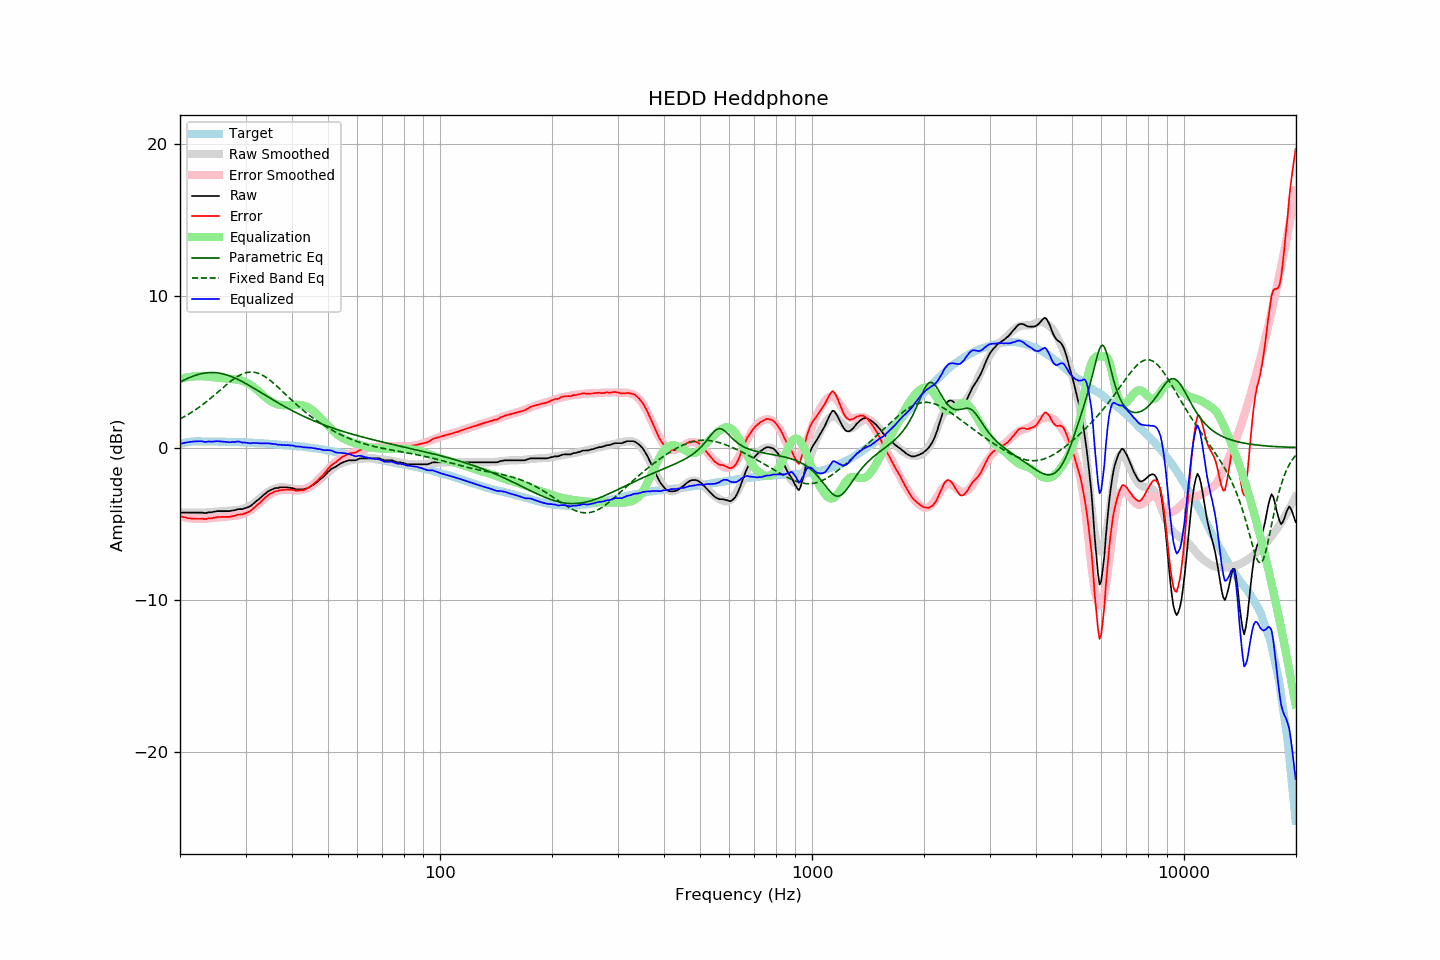

Values plotted in this chart, from the file beside it:
frequency, raw, error, smoothed, error_smoothed, equalization, parametric_eq, fixed_band_eq, equalized_raw, equalized_smoothed, target
20.00, -4.28, -4.51, -4.27, -4.52, 4.52, 4.30, 1.89, 0.24, 0.25, 0.23
20.20, -4.28, -4.54, -4.27, -4.54, 4.54, 4.36, 1.94, 0.27, 0.27, 0.26
20.40, -4.28, -4.57, -4.28, -4.57, 4.57, 4.41, 2.00, 0.29, 0.29, 0.29
20.61, -4.28, -4.59, -4.28, -4.59, 4.59, 4.46, 2.06, 0.31, 0.31, 0.31
20.81, -4.28, -4.62, -4.28, -4.61, 4.61, 4.51, 2.12, 0.33, 0.33, 0.34
21.02, -4.28, -4.65, -4.29, -4.63, 4.63, 4.56, 2.18, 0.35, 0.35, 0.37
21.23, -4.28, -4.66, -4.29, -4.65, 4.65, 4.61, 2.24, 0.37, 0.36, 0.38
21.44, -4.28, -4.67, -4.29, -4.66, 4.66, 4.65, 2.31, 0.38, 0.37, 0.39
21.66, -4.28, -4.68, -4.29, -4.67, 4.67, 4.69, 2.37, 0.39, 0.38, 0.40
21.87, -4.28, -4.68, -4.29, -4.68, 4.68, 4.73, 2.44, 0.40, 0.39, 0.40
22.09, -4.28, -4.69, -4.29, -4.69, 4.69, 4.77, 2.51, 0.41, 0.40, 0.41
22.31, -4.28, -4.69, -4.29, -4.69, 4.69, 4.80, 2.59, 0.42, 0.41, 0.41
22.54, -4.28, -4.69, -4.29, -4.70, 4.70, 4.83, 2.66, 0.42, 0.41, 0.41
22.76, -4.28, -4.69, -4.29, -4.70, 4.70, 4.85, 2.74, 0.42, 0.41, 0.41
22.99, -4.28, -4.68, -4.29, -4.69, 4.69, 4.88, 2.82, 0.41, 0.41, 0.40
23.22, -4.31, -4.71, -4.28, -4.69, 4.69, 4.90, 2.90, 0.38, 0.41, 0.40
23.45, -4.31, -4.71, -4.27, -4.68, 4.68, 4.91, 2.98, 0.37, 0.40, 0.40
23.69, -4.28, -4.68, -4.27, -4.67, 4.67, 4.92, 3.06, 0.39, 0.40, 0.40
23.92, -4.26, -4.65, -4.26, -4.66, 4.66, 4.93, 3.15, 0.40, 0.40, 0.40
24.16, -4.26, -4.66, -4.25, -4.65, 4.65, 4.94, 3.24, 0.39, 0.40, 0.40
24.40, -4.25, -4.65, -4.24, -4.63, 4.63, 4.94, 3.33, 0.39, 0.40, 0.40
24.65, -4.22, -4.61, -4.23, -4.62, 4.62, 4.93, 3.41, 0.40, 0.39, 0.39
24.89, -4.21, -4.60, -4.22, -4.61, 4.61, 4.93, 3.51, 0.41, 0.39, 0.39
25.14, -4.18, -4.57, -4.21, -4.60, 4.60, 4.92, 3.60, 0.42, 0.39, 0.39
25.39, -4.18, -4.57, -4.20, -4.60, 4.60, 4.90, 3.69, 0.42, 0.39, 0.39
25.65, -4.18, -4.57, -4.20, -4.59, 4.59, 4.89, 3.78, 0.41, 0.39, 0.39
25.91, -4.18, -4.56, -4.19, -4.58, 4.58, 4.86, 3.87, 0.40, 0.39, 0.38
26.16, -4.18, -4.56, -4.18, -4.57, 4.57, 4.84, 3.96, 0.39, 0.39, 0.38
26.43, -4.18, -4.56, -4.17, -4.56, 4.56, 4.81, 4.05, 0.38, 0.38, 0.38
26.69, -4.18, -4.56, -4.17, -4.55, 4.55, 4.78, 4.14, 0.37, 0.38, 0.38
26.96, -4.18, -4.56, -4.16, -4.54, 4.54, 4.75, 4.23, 0.36, 0.38, 0.38
27.23, -4.18, -4.56, -4.15, -4.53, 4.53, 4.71, 4.32, 0.35, 0.37, 0.38
27.50, -4.16, -4.54, -4.15, -4.52, 4.52, 4.67, 4.40, 0.36, 0.37, 0.38
27.77, -4.13, -4.50, -4.14, -4.50, 4.50, 4.63, 4.48, 0.38, 0.37, 0.37
28.05, -4.13, -4.49, -4.13, -4.49, 4.49, 4.58, 4.55, 0.36, 0.36, 0.37
28.33, -4.09, -4.44, -4.12, -4.48, 4.48, 4.53, 4.62, 0.39, 0.36, 0.36
28.62, -4.06, -4.41, -4.10, -4.46, 4.46, 4.48, 4.69, 0.40, 0.36, 0.35
28.90, -4.05, -4.40, -4.08, -4.44, 4.44, 4.43, 4.75, 0.39, 0.35, 0.35
29.19, -4.05, -4.39, -4.06, -4.41, 4.41, 4.38, 4.80, 0.36, 0.35, 0.34
29.48, -4.05, -4.40, -4.03, -4.37, 4.37, 4.32, 4.85, 0.32, 0.34, 0.35
29.78, -4.00, -4.34, -3.99, -4.33, 4.33, 4.27, 4.89, 0.33, 0.34, 0.34
30.08, -3.97, -4.31, -3.95, -4.29, 4.29, 4.21, 4.92, 0.32, 0.33, 0.34
30.38, -3.94, -4.27, -3.91, -4.24, 4.24, 4.15, 4.94, 0.30, 0.33, 0.33
30.68, -3.89, -4.22, -3.86, -4.18, 4.18, 4.09, 4.96, 0.29, 0.32, 0.33
30.99, -3.84, -4.16, -3.80, -4.12, 4.12, 4.03, 4.97, 0.28, 0.32, 0.32
31.30, -3.75, -4.07, -3.73, -4.05, 4.05, 3.96, 4.97, 0.30, 0.32, 0.31
31.61, -3.67, -3.98, -3.66, -3.97, 3.97, 3.90, 4.95, 0.30, 0.31, 0.31
31.93, -3.58, -3.88, -3.58, -3.88, 3.88, 3.84, 4.94, 0.30, 0.30, 0.30
32.24, -3.48, -3.77, -3.49, -3.79, 3.79, 3.77, 4.91, 0.31, 0.30, 0.29
32.57, -3.41, -3.70, -3.40, -3.69, 3.69, 3.71, 4.87, 0.28, 0.29, 0.29
32.89, -3.32, -3.61, -3.31, -3.59, 3.59, 3.64, 4.83, 0.27, 0.28, 0.29
33.22, -3.22, -3.50, -3.22, -3.50, 3.50, 3.58, 4.78, 0.28, 0.28, 0.28
33.55, -3.12, -3.39, -3.13, -3.40, 3.40, 3.51, 4.72, 0.28, 0.27, 0.27
33.89, -3.03, -3.29, -3.05, -3.31, 3.31, 3.45, 4.66, 0.28, 0.26, 0.26
34.23, -2.95, -3.21, -2.97, -3.23, 3.23, 3.38, 4.58, 0.28, 0.26, 0.26
34.57, -2.87, -3.12, -2.90, -3.15, 3.15, 3.32, 4.51, 0.28, 0.25, 0.25
34.92, -2.81, -3.05, -2.84, -3.08, 3.08, 3.26, 4.43, 0.27, 0.24, 0.24
35.27, -2.77, -3.01, -2.78, -3.01, 3.01, 3.19, 4.34, 0.25, 0.23, 0.24
35.62, -2.72, -2.94, -2.73, -2.96, 2.96, 3.13, 4.25, 0.24, 0.23, 0.22
35.97, -2.68, -2.89, -2.70, -2.91, 2.91, 3.07, 4.16, 0.23, 0.22, 0.21
... 635 more rows
